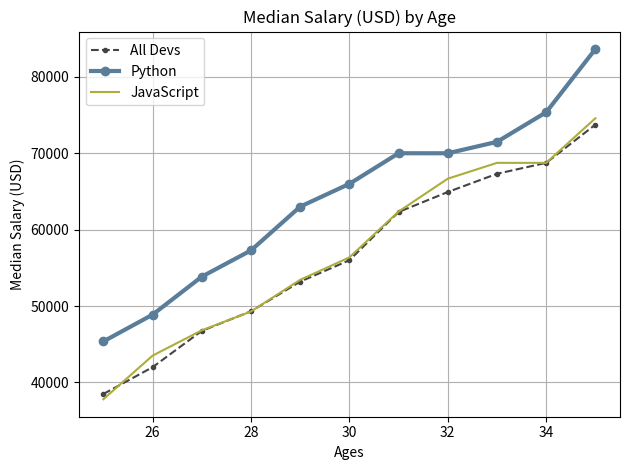

This chart was generated by the following Python code:
from matplotlib import pyplot as plt

# Median Developer Salaries by Age
ages_x = [25, 26, 27, 28, 29, 30, 31, 32, 33, 34, 35]

dev_y = [38496, 42000, 46752, 49320, 53200,
         56000, 62316, 64928, 67317, 68748, 73752]

plt.plot(ages_x, dev_y, color='#444444', linestyle='--', marker='.', label='All Devs')

# Median Python Developer Salaries by Age
py_dev_y = [45372, 48876, 53850, 57287, 63016,
            65998, 70003, 70000, 71496, 75370, 83640]

plt.plot(ages_x, py_dev_y, color='#5a7d9a', marker='o', linewidth=3, label='Python')

# Median JavaScript Developer Salaries by Age
js_dev_y = [37810, 43515, 46823, 49293, 53437,
            56373, 62375, 66674, 68745, 68746, 74583]

plt.plot(ages_x, js_dev_y, color='#adad3b', label='JavaScript')

plt.xlabel('Ages')
plt.ylabel('Median Salary (USD)')
plt.title('Median Salary (USD) by Age')

plt.legend()

plt.grid(True)

plt.tight_layout()

plt.show()
